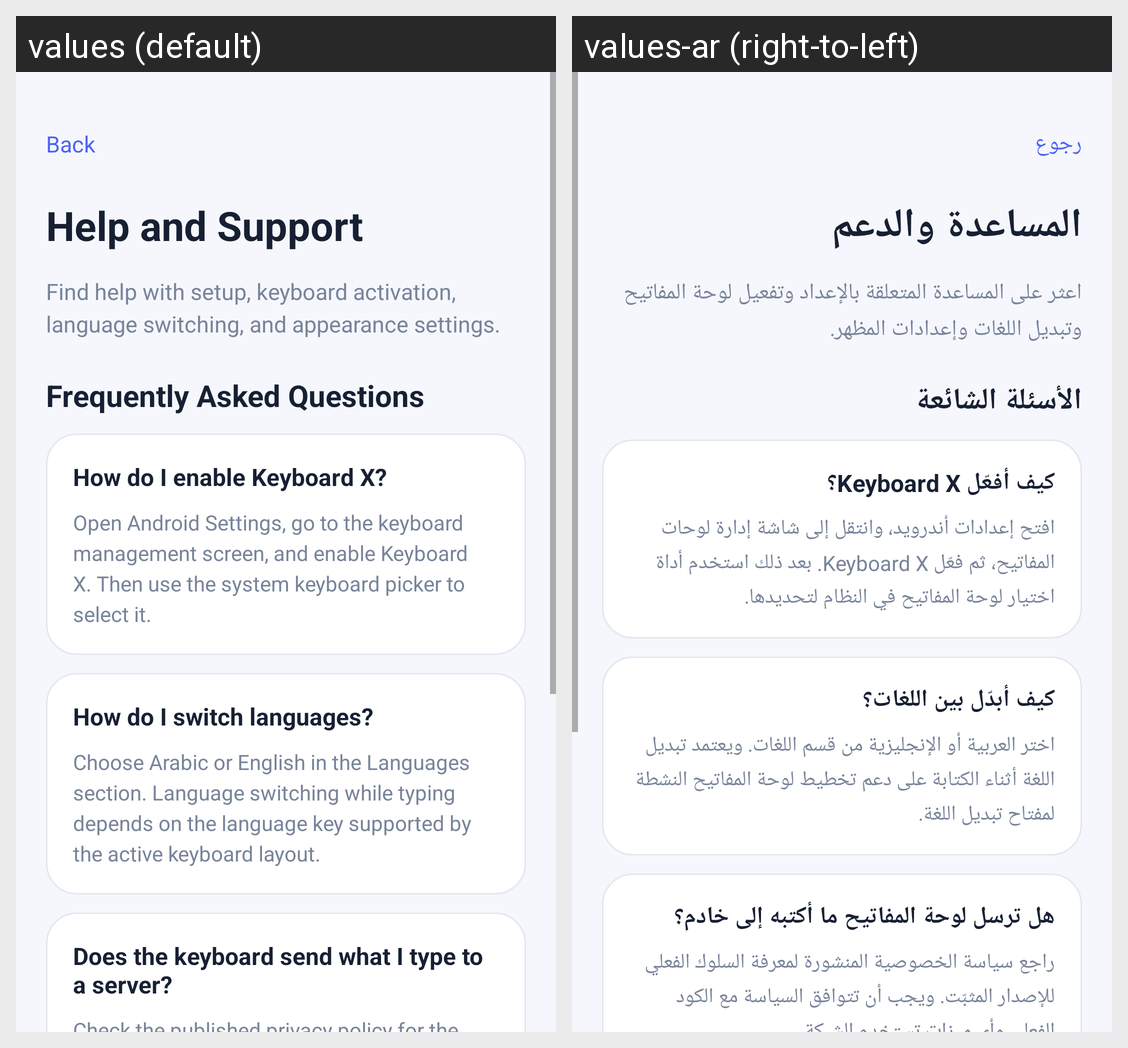

For this localized Android screen grid, give each drawn string resource with its value in every locale shown.
Android screen res/layout/fragment_support.xml rendered under 2 locales, left to right: values (default), values-ar (right-to-left). Device: Nexus 5 (rendered at 1080×1920; each locale shown at half size, 540×960, under a caption strip naming it); theme Theme.KeyboardX.
Strings drawn on this screen, with the default value and each locale's value (text and hints the layout hard-codes, and strings that could not be matched under every locale, appear in the picture but are not listed):

action_back
  values: Back
  values-ar: رجوع

support_page_title
  values: Help and Support
  values-ar: المساعدة والدعم

support_page_intro
  values: Find help with setup, keyboard activation, language switching, and appearance settings.
  values-ar: اعثر على المساعدة المتعلقة بالإعداد وتفعيل لوحة المفاتيح وتبديل اللغات وإعدادات المظهر.

support_faq_title
  values: Frequently Asked Questions
  values-ar: الأسئلة الشائعة

support_faq_activation_q
  values: How do I enable Keyboard X?
  values-ar: كيف أفعّل Keyboard X؟

support_faq_activation_a
  values: Open Android Settings, go to the keyboard management screen, and enable Keyboard X. Then use the system keyboard picker to select it.
  values-ar: افتح إعدادات أندرويد، وانتقل إلى شاشة إدارة لوحات المفاتيح، ثم فعّل Keyboard X. بعد ذلك استخدم أداة اختيار لوحة المفاتيح في النظام لتحديدها.

support_faq_language_q
  values: How do I switch languages?
  values-ar: كيف أبدّل بين اللغات؟

support_faq_language_a
  values: Choose Arabic or English in the Languages section. Language switching while typing depends on the language key supported by the active keyboard layout.
  values-ar: اختر العربية أو الإنجليزية من قسم اللغات. ويعتمد تبديل اللغة أثناء الكتابة على دعم تخطيط لوحة المفاتيح النشطة لمفتاح تبديل اللغة.

support_faq_privacy_q
  values: Does the keyboard send what I type to a server?
  values-ar: هل ترسل لوحة المفاتيح ما أكتبه إلى خادم؟
